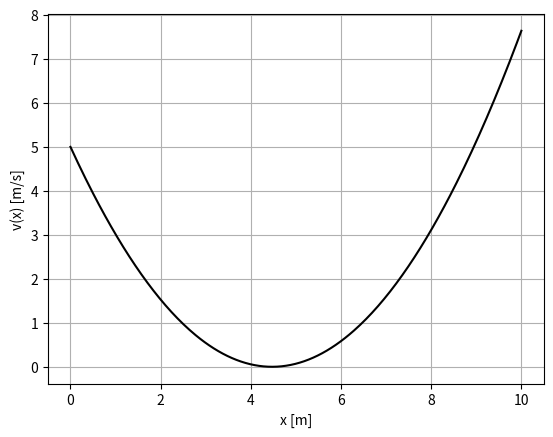

Python code for this plot:
from __future__ import division 
import numpy as np
import matplotlib.pyplot as plt

#theta = np.pi/6   # radians 
#v = 5               # m/s
#g = 9.8             # m/s^2


#phi = np.linspace(0,np.pi/2, 300)

#a = 2*v**2*np.sin(theta)*np.cos(theta+phi)
#b = 1/(g*np.cos(phi)**2)
#R = a*b

v0 = 5
m = 1
c = 1
x = np.linspace (0, 10, 300)
v = (-c*x/(2*m) + np.sqrt(v0))**2



plt.figure()
#plt.plot(phi, R, 'k')
#plt.ylim(-10,5)
plt.plot(x,v, 'k') 
plt.grid(True)
plt.xlabel("x [m]")
plt.ylabel("v(x) [m/s]") 
#plt.xlabel("$\phi$")
#plt.ylabel("Range($\phi$)")
plt.show()
